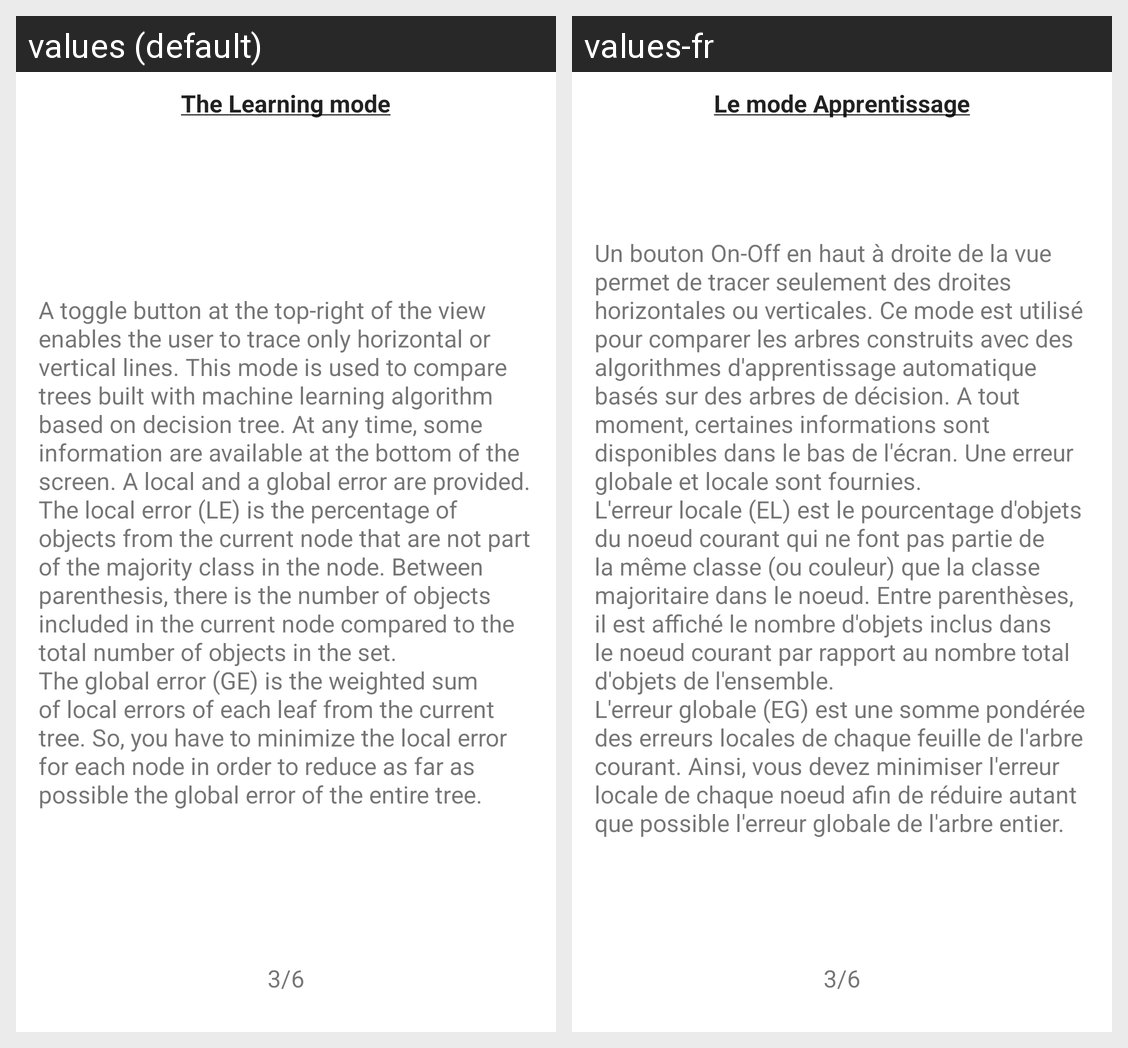

Locale-by-locale string values for the Android screen shown in this grid:
Android screen res/layout/help_learning_fragment_3.xml rendered under 2 locales, left to right: values (default), values-fr. Device: Nexus 5 (rendered at 1080×1920; each locale shown at half size, 540×960, under a caption strip naming it); theme Theme.MaterialComponents.DayNight.NoActionBar.
Strings drawn on this screen, with the default value and each locale's value (text and hints the layout hard-codes, and strings that could not be matched under every locale, appear in the picture but are not listed):

page_number_learning_3
  values: 3/6
  values-fr: 3/6

help_learning_u
  values: The Learning mode
  values-fr: Le mode Apprentissage

help_learning_fragment_3
  values: A toggle button at the top-right of the view enables the user to trace only horizontal or vertical lines. This mode is used to compare trees built with machine learning algorithm based on decision tree. At any time, some information are available at the bottom of the screen. A local and a global error are provided.
      The local error (LE) is the percentage of objects from the current node that are …[clipped]
  values-fr: Un bouton On-Off en haut à droite de la vue permet de tracer seulement des droites horizontales ou verticales. Ce mode est utilisé pour comparer les arbres construits avec des algorithmes d'apprentissage automatique basés sur des arbres de décision. A tout moment, certaines informations sont disponibles dans le bas de l'écran. Une erreur globale et locale sont fournies.
      L'erreur locale (EL) est …[clipped]
